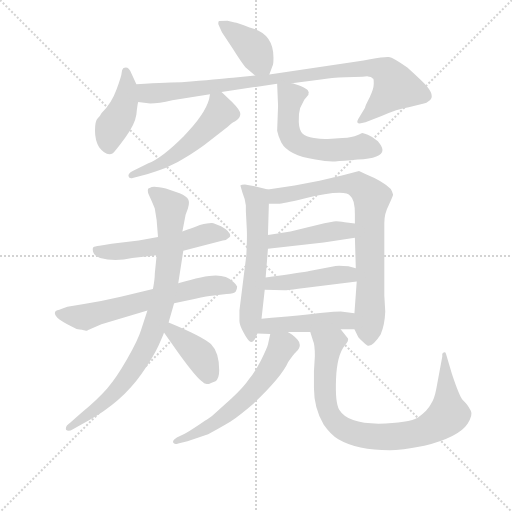
t = 0.00 s
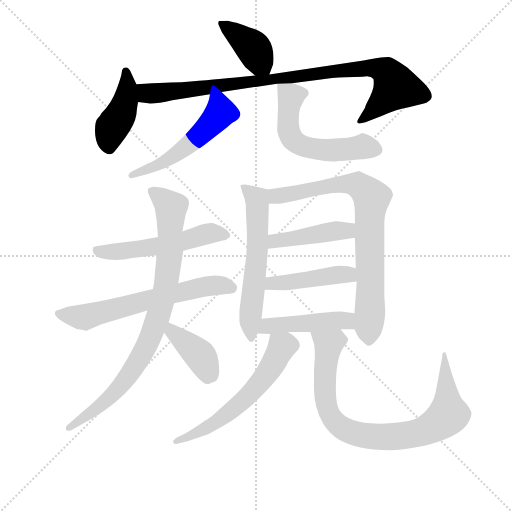
t = 2.35 s
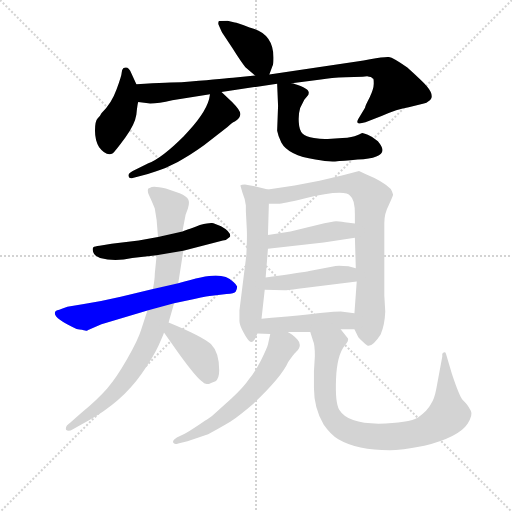
t = 4.71 s
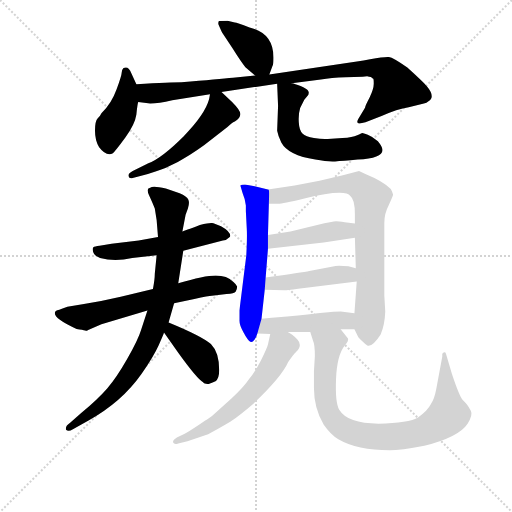
t = 7.06 s
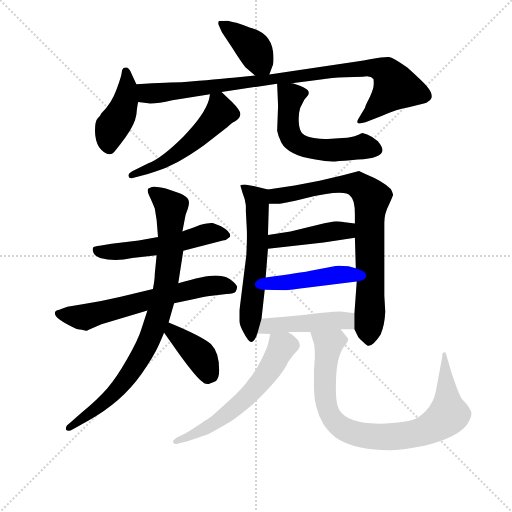
t = 9.42 s
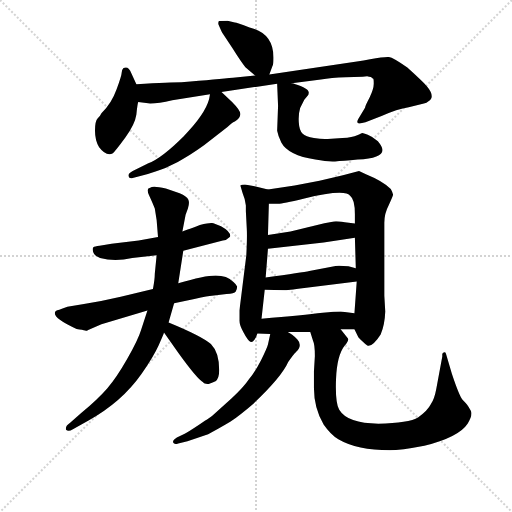
t = 11.77 s

The animated SVG that drew these frames (rendered in a browser with its animation timeline set to each time). Animation: 16 CSS @keyframes rules; one cycle of 11.77 s.

<svg version="1.1" viewBox="0 0 1024 1024" xmlns="http://www.w3.org/2000/svg">
  <g stroke="lightgray" stroke-dasharray="1,1" stroke-width="1" transform="scale(4, 4)">
    <line x1="0" y1="0" x2="256" y2="256"></line>
    <line x1="256" y1="0" x2="0" y2="256"></line>
    <line x1="128" y1="0" x2="128" y2="256"></line>
    <line x1="0" y1="128" x2="256" y2="128"></line>
  </g>
<g transform="scale(0.92, -0.92) translate(60, -900)">
   <style type="text/css">
    @keyframes keyframes0 {
      from {
       stroke: blue;
       stroke-dashoffset: 402;
       stroke-width: 128;
       }
       57% {
       animation-timing-function: step-end;
       stroke: blue;
       stroke-dashoffset: 0;
       stroke-width: 128;
       }
       to {
       stroke: black;
       stroke-width: 1024;
       }
       }
       #make-me-a-hanzi-animation-0 {
         animation: keyframes0 0.577148s both;
         animation-delay: 0.000000s;
         animation-timing-function: linear;
       }
    @keyframes keyframes1 {
      from {
       stroke: blue;
       stroke-dashoffset: 429;
       stroke-width: 128;
       }
       58% {
       animation-timing-function: step-end;
       stroke: blue;
       stroke-dashoffset: 0;
       stroke-width: 128;
       }
       to {
       stroke: black;
       stroke-width: 1024;
       }
       }
       #make-me-a-hanzi-animation-1 {
         animation: keyframes1 0.599121s both;
         animation-delay: 0.577148s;
         animation-timing-function: linear;
       }
    @keyframes keyframes2 {
      from {
       stroke: blue;
       stroke-dashoffset: 949;
       stroke-width: 128;
       }
       76% {
       animation-timing-function: step-end;
       stroke: blue;
       stroke-dashoffset: 0;
       stroke-width: 128;
       }
       to {
       stroke: black;
       stroke-width: 1024;
       }
       }
       #make-me-a-hanzi-animation-2 {
         animation: keyframes2 1.022298s both;
         animation-delay: 1.176270s;
         animation-timing-function: linear;
       }
    @keyframes keyframes3 {
      from {
       stroke: blue;
       stroke-dashoffset: 533;
       stroke-width: 128;
       }
       63% {
       animation-timing-function: step-end;
       stroke: blue;
       stroke-dashoffset: 0;
       stroke-width: 128;
       }
       to {
       stroke: black;
       stroke-width: 1024;
       }
       }
       #make-me-a-hanzi-animation-3 {
         animation: keyframes3 0.683757s both;
         animation-delay: 2.198568s;
         animation-timing-function: linear;
       }
    @keyframes keyframes4 {
      from {
       stroke: blue;
       stroke-dashoffset: 571;
       stroke-width: 128;
       }
       65% {
       animation-timing-function: step-end;
       stroke: blue;
       stroke-dashoffset: 0;
       stroke-width: 128;
       }
       to {
       stroke: black;
       stroke-width: 1024;
       }
       }
       #make-me-a-hanzi-animation-4 {
         animation: keyframes4 0.714681s both;
         animation-delay: 2.882324s;
         animation-timing-function: linear;
       }
    @keyframes keyframes5 {
      from {
       stroke: blue;
       stroke-dashoffset: 541;
       stroke-width: 128;
       }
       64% {
       animation-timing-function: step-end;
       stroke: blue;
       stroke-dashoffset: 0;
       stroke-width: 128;
       }
       to {
       stroke: black;
       stroke-width: 1024;
       }
       }
       #make-me-a-hanzi-animation-5 {
         animation: keyframes5 0.690267s both;
         animation-delay: 3.597005s;
         animation-timing-function: linear;
       }
    @keyframes keyframes6 {
      from {
       stroke: blue;
       stroke-dashoffset: 642;
       stroke-width: 128;
       }
       68% {
       animation-timing-function: step-end;
       stroke: blue;
       stroke-dashoffset: 0;
       stroke-width: 128;
       }
       to {
       stroke: black;
       stroke-width: 1024;
       }
       }
       #make-me-a-hanzi-animation-6 {
         animation: keyframes6 0.772461s both;
         animation-delay: 4.287272s;
         animation-timing-function: linear;
       }
    @keyframes keyframes7 {
      from {
       stroke: blue;
       stroke-dashoffset: 869;
       stroke-width: 128;
       }
       74% {
       animation-timing-function: step-end;
       stroke: blue;
       stroke-dashoffset: 0;
       stroke-width: 128;
       }
       to {
       stroke: black;
       stroke-width: 1024;
       }
       }
       #make-me-a-hanzi-animation-7 {
         animation: keyframes7 0.957194s both;
         animation-delay: 5.059733s;
         animation-timing-function: linear;
       }
    @keyframes keyframes8 {
      from {
       stroke: blue;
       stroke-dashoffset: 402;
       stroke-width: 128;
       }
       57% {
       animation-timing-function: step-end;
       stroke: blue;
       stroke-dashoffset: 0;
       stroke-width: 128;
       }
       to {
       stroke: black;
       stroke-width: 1024;
       }
       }
       #make-me-a-hanzi-animation-8 {
         animation: keyframes8 0.577148s both;
         animation-delay: 6.016927s;
         animation-timing-function: linear;
       }
    @keyframes keyframes9 {
      from {
       stroke: blue;
       stroke-dashoffset: 600;
       stroke-width: 128;
       }
       66% {
       animation-timing-function: step-end;
       stroke: blue;
       stroke-dashoffset: 0;
       stroke-width: 128;
       }
       to {
       stroke: black;
       stroke-width: 1024;
       }
       }
       #make-me-a-hanzi-animation-9 {
         animation: keyframes9 0.738281s both;
         animation-delay: 6.594076s;
         animation-timing-function: linear;
       }
    @keyframes keyframes10 {
      from {
       stroke: blue;
       stroke-dashoffset: 796;
       stroke-width: 128;
       }
       72% {
       animation-timing-function: step-end;
       stroke: blue;
       stroke-dashoffset: 0;
       stroke-width: 128;
       }
       to {
       stroke: black;
       stroke-width: 1024;
       }
       }
       #make-me-a-hanzi-animation-10 {
         animation: keyframes10 0.897786s both;
         animation-delay: 7.332357s;
         animation-timing-function: linear;
       }
    @keyframes keyframes11 {
      from {
       stroke: blue;
       stroke-dashoffset: 439;
       stroke-width: 128;
       }
       59% {
       animation-timing-function: step-end;
       stroke: blue;
       stroke-dashoffset: 0;
       stroke-width: 128;
       }
       to {
       stroke: black;
       stroke-width: 1024;
       }
       }
       #make-me-a-hanzi-animation-11 {
         animation: keyframes11 0.607259s both;
         animation-delay: 8.230143s;
         animation-timing-function: linear;
       }
    @keyframes keyframes12 {
      from {
       stroke: blue;
       stroke-dashoffset: 448;
       stroke-width: 128;
       }
       59% {
       animation-timing-function: step-end;
       stroke: blue;
       stroke-dashoffset: 0;
       stroke-width: 128;
       }
       to {
       stroke: black;
       stroke-width: 1024;
       }
       }
       #make-me-a-hanzi-animation-12 {
         animation: keyframes12 0.614583s both;
         animation-delay: 8.837402s;
         animation-timing-function: linear;
       }
    @keyframes keyframes13 {
      from {
       stroke: blue;
       stroke-dashoffset: 463;
       stroke-width: 128;
       }
       60% {
       animation-timing-function: step-end;
       stroke: blue;
       stroke-dashoffset: 0;
       stroke-width: 128;
       }
       to {
       stroke: black;
       stroke-width: 1024;
       }
       }
       #make-me-a-hanzi-animation-13 {
         animation: keyframes13 0.626790s both;
         animation-delay: 9.451986s;
         animation-timing-function: linear;
       }
    @keyframes keyframes14 {
      from {
       stroke: blue;
       stroke-dashoffset: 599;
       stroke-width: 128;
       }
       66% {
       animation-timing-function: step-end;
       stroke: blue;
       stroke-dashoffset: 0;
       stroke-width: 128;
       }
       to {
       stroke: black;
       stroke-width: 1024;
       }
       }
       #make-me-a-hanzi-animation-14 {
         animation: keyframes14 0.737467s both;
         animation-delay: 10.078776s;
         animation-timing-function: linear;
       }
    @keyframes keyframes15 {
      from {
       stroke: blue;
       stroke-dashoffset: 865;
       stroke-width: 128;
       }
       74% {
       animation-timing-function: step-end;
       stroke: blue;
       stroke-dashoffset: 0;
       stroke-width: 128;
       }
       to {
       stroke: black;
       stroke-width: 1024;
       }
       }
       #make-me-a-hanzi-animation-15 {
         animation: keyframes15 0.953939s both;
         animation-delay: 10.816243s;
         animation-timing-function: linear;
       }
</style>
<path d="M 525.5 738.0 L 532.5 757.0 Q 534.5 759.0 534.5 775.0 Q 534.5 828.0 482.5 840.0 Q 454.5 851.0 450.5 851.0 L 434.5 855.0 Q 416.5 855.0 415.5 854.0 Q 414.5 853.0 414.5 848.0 Q 420.5 834.0 423.5 828.0 L 445.5 795.0 Q 463.5 766.0 473.5 754.0 L 494.5 736.0 C 517.5 716.0 517.5 716.0 525.5 738.0 Z" fill="lightgray"></path> 
<path d="M 236.5 717.0 L 225.5 741.0 Q 219.5 757.0 208.5 752.0 Q 204.5 748.0 204.5 742.0 Q 204.5 736.0 193.5 706.0 Q 182.5 675.0 160.5 654.0 Q 158.5 649.0 152.5 643.0 Q 146.5 637.0 146.5 616.0 Q 146.5 595.0 155.5 580.0 Q 171.5 559.0 185.5 567.0 Q 190.5 571.0 212.5 601.0 Q 233.5 630.0 236.5 651.0 Q 238.5 672.0 240.5 678.0 C 245.5 698.0 245.5 698.0 236.5 717.0 Z" fill="lightgray"></path> 
<path d="M 240.5 678.0 L 266.5 675.0 Q 284.5 675.0 314.5 682.0 L 396.5 695.0 L 421.5 700.0 L 542.5 718.0 L 574.5 719.0 L 637.5 727.0 Q 659.5 731.0 691.5 732.0 L 728.5 733.0 Q 740.5 735.0 742.5 733.0 Q 746.5 733.0 748.5 731.0 Q 750.5 729.0 751.5 729.0 Q 752.5 728.0 752.5 718.0 Q 752.5 707.0 743.5 688.0 Q 733.5 669.0 733.5 666.0 L 718.5 641.0 Q 715.5 635.0 717.5 633.0 Q 719.5 630.0 734.5 634.0 L 769.5 648.0 Q 803.5 663.0 828.5 667.0 L 861.5 675.0 Q 867.5 676.0 871.5 680.0 Q 887.5 689.0 867.5 713.0 Q 857.5 724.0 825.5 753.0 Q 794.5 775.0 785.5 776.0 Q 776.5 777.0 744.5 771.0 Q 712.5 765.0 708.5 765.0 L 525.5 738.0 L 494.5 736.0 L 446.5 731.0 Q 416.5 728.0 334.5 721.0 Q 312.5 721.0 236.5 717.0 C 206.5 715.0 210.5 681.0 240.5 678.0 Z" fill="lightgray"></path> 
<path d="M 396.5 695.0 L 394.5 684.0 Q 385.5 651.0 339.5 604.0 Q 292.5 557.0 262.5 545.0 L 228.5 528.0 Q 217.5 522.0 219.5 517.0 Q 220.5 511.0 228.5 513.0 L 261.5 522.0 Q 272.5 525.0 299.5 535.0 L 326.5 548.0 Q 351.5 561.0 383.5 584.0 L 434.5 624.0 Q 446.5 635.0 450.5 636.0 Q 462.5 643.0 462.5 652.0 Q 462.5 660.0 444.5 678.0 L 421.5 700.0 C 400.5 720.0 400.5 720.0 396.5 695.0 Z" fill="lightgray"></path> 
<path d="M 542.5 718.0 L 544.5 670.0 L 542.5 616.0 Q 544.5 605.0 551.5 590.0 Q 566.5 562.0 625.5 553.0 Q 652.5 548.0 668.5 549.0 Q 684.5 550.0 717.5 553.0 Q 771.5 556.0 771.5 574.0 Q 771.5 581.0 761.5 593.0 Q 749.5 603.0 739.5 607.0 Q 729.5 611.0 727.5 611.0 Q 725.5 610.0 716.5 606.0 Q 706.5 601.0 684.5 600.0 L 652.5 598.0 Q 640.5 597.0 622.5 600.0 Q 604.5 603.0 597.5 610.0 Q 590.5 617.0 589.5 635.0 Q 588.5 652.0 592.5 665.0 L 601.5 683.0 L 610.5 694.0 L 610.5 696.0 Q 612.5 698.0 609.5 703.0 Q 606.5 707.0 593.5 713.0 Q 580.5 718.0 574.5 719.0 C 545.5 727.0 542.5 729.0 542.5 718.0 Z" fill="lightgray"></path> 
<path d="M 338.5 355.0 L 424.5 377.0 Q 432.5 378.0 439.5 385.0 L 440.5 387.0 Q 440.5 397.0 420.5 408.0 Q 405.5 414.0 401.0 415.0 Q 396.5 416.0 374.5 411.0 Q 340.5 398.0 336.5 397.0 L 283.5 385.0 L 241.5 377.0 L 182.5 370.0 L 156.5 366.0 Q 145.5 365.0 143.0 362.5 Q 140.5 360.0 142.5 352.0 Q 144.5 344.0 157.5 339.0 Q 189.5 331.0 227.5 339.0 L 280.5 345.0 L 338.5 355.0 Z" fill="lightgray"></path> 
<path d="M 272.5 272.0 L 202.5 255.0 Q 159.5 245.0 122.5 239.0 L 86.5 233.0 L 74.5 229.0 Q 68.5 226.0 64.5 225.5 Q 60.5 225.0 59.5 221.0 Q 55.5 208.0 106.5 185.0 Q 120.5 183.0 125.0 181.5 Q 129.5 180.0 130.5 182.0 L 160.5 195.0 L 260.5 225.0 L 318.5 241.0 L 362.5 250.0 Q 394.5 257.0 400.5 257.0 L 432.5 261.0 Q 449.5 262.0 452.5 266.5 Q 455.5 271.0 455.5 277.0 Q 453.5 282.0 447.5 287.0 Q 433.5 301.0 409.0 301.0 Q 384.5 301.0 327.5 284.0 L 272.5 272.0 Z" fill="lightgray"></path> 
<path d="M 327.5 284.0 L 338.5 355.0 L 336.5 397.0 L 343.5 433.0 L 348.5 447.0 Q 352.5 459.0 349.5 466.0 Q 346.5 473.0 330.5 480.0 L 300.5 490.0 Q 272.5 497.0 266.5 492.0 L 262.5 490.0 Q 259.5 485.0 264.0 475.5 Q 268.5 466.0 276.5 447.0 L 280.5 422.0 L 283.5 385.0 L 280.5 345.0 L 276.5 305.0 Q 276.5 293.0 272.5 272.0 L 260.5 225.0 L 246.5 182.0 Q 240.5 162.0 217.0 120.5 Q 193.5 79.0 173.0 55.5 Q 152.5 32.0 116.5 2.0 L 92.5 -19.0 Q 81.5 -26.0 83.5 -34.0 Q 88.5 -39.0 98.5 -33.0 L 132.5 -14.0 Q 204.5 26.0 247.5 87.0 Q 273.5 124.0 285.0 149.5 Q 296.5 175.0 296.5 177.0 L 306.5 199.0 L 318.5 241.0 L 327.5 284.0 Z" fill="lightgray"></path> 
<path d="M 296.5 177.0 L 327.5 133.0 Q 368.5 76.0 381.5 69.0 L 383.5 67.0 Q 390.5 65.0 393.5 65.0 Q 396.5 66.0 408.5 71.0 Q 416.5 77.0 416.5 95.0 Q 416.5 134.0 398.5 152.0 Q 379.5 169.0 306.5 199.0 C 278.5 210.0 279.5 202.0 296.5 177.0 Z" fill="lightgray"></path> 
<path d="M 522.5 488.0 L 493.5 495.0 L 472.5 499.0 Q 464.5 499.0 462.5 497.0 L 467.5 480.0 Q 472.5 469.0 474.5 453.0 L 474.5 441.0 L 476.5 402.0 Q 477.5 385.0 475.5 345.0 L 460.5 225.0 Q 460.5 214.0 460.5 205.0 Q 459.5 195.0 469.5 177.0 Q 479.5 158.0 484.5 157.0 Q 488.5 155.0 493.5 162.0 Q 497.5 168.0 499.5 175.0 L 508.5 207.0 L 515.5 270.0 L 517.5 297.0 L 522.5 359.0 L 522.5 389.0 L 524.5 457.0 C 525.5 487.0 525.5 487.0 522.5 488.0 Z" fill="lightgray"></path> 
<path d="M 685.5 519.0 L 634.5 507.0 L 580.5 497.0 L 522.5 488.0 C 492.5 483.0 494.5 457.0 524.5 457.0 L 544.5 457.0 Q 554.5 457.0 599.5 468.0 Q 690.5 490.0 701.5 474.0 Q 711.5 467.0 711.5 434.0 L 711.5 414.0 L 711.5 383.0 L 713.5 317.0 L 715.5 288.0 L 710.5 219.0 L 710.5 184.0 L 718.5 168.0 Q 718.5 167.0 726.5 159.0 Q 734.5 151.0 738.5 149.0 Q 749.5 145.0 767.5 173.0 Q 776.5 194.0 777.5 223.0 L 775.5 257.0 L 775.5 416.0 Q 775.5 436.0 785.5 455.0 Q 794.5 474.0 794.5 477.0 Q 793.5 479.0 793.5 481.0 L 792.5 482.0 L 792.5 483.0 L 789.5 489.0 Q 772.5 506.0 735.5 521.0 L 720.5 528.0 L 685.5 519.0 Z" fill="lightgray"></path> 
<path d="M 522.5 359.0 L 643.5 373.0 L 711.5 383.0 C 741.5 387.0 741.5 410.0 711.5 414.0 L 689.5 417.0 Q 675.5 419.0 670.5 419.0 Q 664.5 419.0 629.5 411.0 L 571.5 397.0 L 522.5 389.0 C 492.5 384.0 492.5 356.0 522.5 359.0 Z" fill="lightgray"></path> 
<path d="M 515.5 270.0 L 557.5 269.0 Q 563.5 269.0 601.5 274.0 L 715.5 288.0 C 745.5 292.0 742.5 310.0 713.5 317.0 L 697.5 321.0 Q 679.5 323.0 669.5 322.0 L 612.5 311.0 Q 598.5 308.0 517.5 297.0 C 487.5 293.0 485.5 271.0 515.5 270.0 Z" fill="lightgray"></path> 
<path d="M 499.5 175.0 L 527.5 174.0 L 565.5 178.0 L 614.5 178.0 L 680.5 184.0 L 710.5 184.0 C 740.5 184.0 740.5 215.0 710.5 219.0 L 689.5 222.0 Q 681.5 224.0 641.5 220.0 Q 600.5 215.0 508.5 207.0 C 478.5 204.0 469.5 176.0 499.5 175.0 Z" fill="lightgray"></path> 
<path d="M 527.5 174.0 L 522.5 151.0 Q 520.5 143.0 507.5 117.0 Q 493.5 90.0 481.5 76.0 Q 470.5 59.0 442.5 33.0 L 401.5 -4.0 Q 400.5 -5.0 373.5 -23.0 Q 346.5 -41.0 341.5 -43.0 L 324.5 -51.0 Q 314.5 -57.0 316.5 -62.0 Q 318.5 -67.0 327.5 -64.0 L 347.5 -59.0 L 392.5 -44.0 Q 413.5 -33.0 440.5 -17.0 Q 462.5 -2.0 491.5 23.0 Q 552.5 81.0 566.5 113.0 Q 576.5 128.0 583.5 135.0 Q 598.5 149.0 586.5 162.0 Q 574.5 174.0 565.5 178.0 C 540.5 194.0 532.5 199.0 527.5 174.0 Z" fill="lightgray"></path> 
<path d="M 614.5 178.0 L 620.5 159.0 Q 624.5 151.0 624.5 126.0 L 622.5 93.0 L 622.5 56.0 Q 622.5 13.0 643.5 -23.0 Q 659.5 -46.0 675.5 -55.0 Q 716.5 -79.0 787.5 -79.0 Q 810.5 -79.0 862.5 -69.0 Q 937.5 -50.0 956.5 -21.0 Q 968.5 -2.0 963.5 7.0 Q 958.5 16.0 955.5 20.0 Q 952.5 24.0 945.5 31.0 Q 938.5 39.0 922.5 87.0 L 909.5 131.0 Q 907.5 137.0 901.5 131.0 L 901.5 125.0 L 888.5 55.0 Q 884.5 33.0 876.5 21.0 Q 869.5 7.0 849.5 -7.0 Q 828.5 -20.0 762.5 -21.0 Q 695.5 -21.0 677.5 9.0 Q 668.5 24.0 670.5 76.0 Q 672.5 128.0 689.5 149.0 Q 698.5 159.0 696.5 164.0 L 680.5 184.0 C 661.5 207.0 605.5 207.0 614.5 178.0 Z" fill="lightgray"></path> 
      <clipPath id="make-me-a-hanzi-clip-0">
      <path d="M 525.5 738.0 L 532.5 757.0 Q 534.5 759.0 534.5 775.0 Q 534.5 828.0 482.5 840.0 Q 454.5 851.0 450.5 851.0 L 434.5 855.0 Q 416.5 855.0 415.5 854.0 Q 414.5 853.0 414.5 848.0 Q 420.5 834.0 423.5 828.0 L 445.5 795.0 Q 463.5 766.0 473.5 754.0 L 494.5 736.0 C 517.5 716.0 517.5 716.0 525.5 738.0 Z" fill="lightgray"></path>
      </clipPath>
      <path clip-path="url(#make-me-a-hanzi-clip-0)" d="M 418.5 850.0 L 488.5 797.0 L 517.5 746.0 " fill="none" id="make-me-a-hanzi-animation-0" stroke-dasharray="274 548" stroke-linecap="round"></path>

      <clipPath id="make-me-a-hanzi-clip-1">
      <path d="M 236.5 717.0 L 225.5 741.0 Q 219.5 757.0 208.5 752.0 Q 204.5 748.0 204.5 742.0 Q 204.5 736.0 193.5 706.0 Q 182.5 675.0 160.5 654.0 Q 158.5 649.0 152.5 643.0 Q 146.5 637.0 146.5 616.0 Q 146.5 595.0 155.5 580.0 Q 171.5 559.0 185.5 567.0 Q 190.5 571.0 212.5 601.0 Q 233.5 630.0 236.5 651.0 Q 238.5 672.0 240.5 678.0 C 245.5 698.0 245.5 698.0 236.5 717.0 Z" fill="lightgray"></path>
      </clipPath>
      <path clip-path="url(#make-me-a-hanzi-clip-1)" d="M 213.5 744.0 L 217.5 715.0 L 212.5 679.0 L 182.5 622.0 L 177.5 579.0 " fill="none" id="make-me-a-hanzi-animation-1" stroke-dasharray="301 602" stroke-linecap="round"></path>

      <clipPath id="make-me-a-hanzi-clip-2">
      <path d="M 240.5 678.0 L 266.5 675.0 Q 284.5 675.0 314.5 682.0 L 396.5 695.0 L 421.5 700.0 L 542.5 718.0 L 574.5 719.0 L 637.5 727.0 Q 659.5 731.0 691.5 732.0 L 728.5 733.0 Q 740.5 735.0 742.5 733.0 Q 746.5 733.0 748.5 731.0 Q 750.5 729.0 751.5 729.0 Q 752.5 728.0 752.5 718.0 Q 752.5 707.0 743.5 688.0 Q 733.5 669.0 733.5 666.0 L 718.5 641.0 Q 715.5 635.0 717.5 633.0 Q 719.5 630.0 734.5 634.0 L 769.5 648.0 Q 803.5 663.0 828.5 667.0 L 861.5 675.0 Q 867.5 676.0 871.5 680.0 Q 887.5 689.0 867.5 713.0 Q 857.5 724.0 825.5 753.0 Q 794.5 775.0 785.5 776.0 Q 776.5 777.0 744.5 771.0 Q 712.5 765.0 708.5 765.0 L 525.5 738.0 L 494.5 736.0 L 446.5 731.0 Q 416.5 728.0 334.5 721.0 Q 312.5 721.0 236.5 717.0 C 206.5 715.0 210.5 681.0 240.5 678.0 Z" fill="lightgray"></path>
      </clipPath>
      <path clip-path="url(#make-me-a-hanzi-clip-2)" d="M 247.5 712.0 L 256.5 699.0 L 279.5 697.0 L 687.5 748.0 L 757.5 752.0 L 780.5 744.0 L 800.5 711.0 L 720.5 636.0 " fill="none" id="make-me-a-hanzi-animation-2" stroke-dasharray="821 1642" stroke-linecap="round"></path>

      <clipPath id="make-me-a-hanzi-clip-3">
      <path d="M 396.5 695.0 L 394.5 684.0 Q 385.5 651.0 339.5 604.0 Q 292.5 557.0 262.5 545.0 L 228.5 528.0 Q 217.5 522.0 219.5 517.0 Q 220.5 511.0 228.5 513.0 L 261.5 522.0 Q 272.5 525.0 299.5 535.0 L 326.5 548.0 Q 351.5 561.0 383.5 584.0 L 434.5 624.0 Q 446.5 635.0 450.5 636.0 Q 462.5 643.0 462.5 652.0 Q 462.5 660.0 444.5 678.0 L 421.5 700.0 C 400.5 720.0 400.5 720.0 396.5 695.0 Z" fill="lightgray"></path>
      </clipPath>
      <path clip-path="url(#make-me-a-hanzi-clip-3)" d="M 404.5 688.0 L 415.5 676.0 L 418.5 653.0 L 383.5 615.0 L 287.5 542.0 L 225.5 521.0 " fill="none" id="make-me-a-hanzi-animation-3" stroke-dasharray="405 810" stroke-linecap="round"></path>

      <clipPath id="make-me-a-hanzi-clip-4">
      <path d="M 542.5 718.0 L 544.5 670.0 L 542.5 616.0 Q 544.5 605.0 551.5 590.0 Q 566.5 562.0 625.5 553.0 Q 652.5 548.0 668.5 549.0 Q 684.5 550.0 717.5 553.0 Q 771.5 556.0 771.5 574.0 Q 771.5 581.0 761.5 593.0 Q 749.5 603.0 739.5 607.0 Q 729.5 611.0 727.5 611.0 Q 725.5 610.0 716.5 606.0 Q 706.5 601.0 684.5 600.0 L 652.5 598.0 Q 640.5 597.0 622.5 600.0 Q 604.5 603.0 597.5 610.0 Q 590.5 617.0 589.5 635.0 Q 588.5 652.0 592.5 665.0 L 601.5 683.0 L 610.5 694.0 L 610.5 696.0 Q 612.5 698.0 609.5 703.0 Q 606.5 707.0 593.5 713.0 Q 580.5 718.0 574.5 719.0 C 545.5 727.0 542.5 729.0 542.5 718.0 Z" fill="lightgray"></path>
      </clipPath>
      <path clip-path="url(#make-me-a-hanzi-clip-4)" d="M 548.5 712.0 L 572.5 689.0 L 566.5 622.0 L 583.5 590.0 L 637.5 574.0 L 732.5 581.0 L 758.5 575.0 " fill="none" id="make-me-a-hanzi-animation-4" stroke-dasharray="443 886" stroke-linecap="round"></path>

      <clipPath id="make-me-a-hanzi-clip-5">
      <path d="M 338.5 355.0 L 424.5 377.0 Q 432.5 378.0 439.5 385.0 L 440.5 387.0 Q 440.5 397.0 420.5 408.0 Q 405.5 414.0 401.0 415.0 Q 396.5 416.0 374.5 411.0 Q 340.5 398.0 336.5 397.0 L 283.5 385.0 L 241.5 377.0 L 182.5 370.0 L 156.5 366.0 Q 145.5 365.0 143.0 362.5 Q 140.5 360.0 142.5 352.0 Q 144.5 344.0 157.5 339.0 Q 189.5 331.0 227.5 339.0 L 280.5 345.0 L 338.5 355.0 Z" fill="lightgray"></path>
      </clipPath>
      <path clip-path="url(#make-me-a-hanzi-clip-5)" d="M 151.5 357.0 L 217.5 355.0 L 327.5 373.0 L 387.5 392.0 L 432.5 390.0 " fill="none" id="make-me-a-hanzi-animation-5" stroke-dasharray="413 826" stroke-linecap="round"></path>

      <clipPath id="make-me-a-hanzi-clip-6">
      <path d="M 272.5 272.0 L 202.5 255.0 Q 159.5 245.0 122.5 239.0 L 86.5 233.0 L 74.5 229.0 Q 68.5 226.0 64.5 225.5 Q 60.5 225.0 59.5 221.0 Q 55.5 208.0 106.5 185.0 Q 120.5 183.0 125.0 181.5 Q 129.5 180.0 130.5 182.0 L 160.5 195.0 L 260.5 225.0 L 318.5 241.0 L 362.5 250.0 Q 394.5 257.0 400.5 257.0 L 432.5 261.0 Q 449.5 262.0 452.5 266.5 Q 455.5 271.0 455.5 277.0 Q 453.5 282.0 447.5 287.0 Q 433.5 301.0 409.0 301.0 Q 384.5 301.0 327.5 284.0 L 272.5 272.0 Z" fill="lightgray"></path>
      </clipPath>
      <path clip-path="url(#make-me-a-hanzi-clip-6)" d="M 66.5 219.0 L 125.5 211.0 L 358.5 272.0 L 413.5 280.0 L 443.5 275.0 " fill="none" id="make-me-a-hanzi-animation-6" stroke-dasharray="514 1028" stroke-linecap="round"></path>

      <clipPath id="make-me-a-hanzi-clip-7">
      <path d="M 327.5 284.0 L 338.5 355.0 L 336.5 397.0 L 343.5 433.0 L 348.5 447.0 Q 352.5 459.0 349.5 466.0 Q 346.5 473.0 330.5 480.0 L 300.5 490.0 Q 272.5 497.0 266.5 492.0 L 262.5 490.0 Q 259.5 485.0 264.0 475.5 Q 268.5 466.0 276.5 447.0 L 280.5 422.0 L 283.5 385.0 L 280.5 345.0 L 276.5 305.0 Q 276.5 293.0 272.5 272.0 L 260.5 225.0 L 246.5 182.0 Q 240.5 162.0 217.0 120.5 Q 193.5 79.0 173.0 55.5 Q 152.5 32.0 116.5 2.0 L 92.5 -19.0 Q 81.5 -26.0 83.5 -34.0 Q 88.5 -39.0 98.5 -33.0 L 132.5 -14.0 Q 204.5 26.0 247.5 87.0 Q 273.5 124.0 285.0 149.5 Q 296.5 175.0 296.5 177.0 L 306.5 199.0 L 318.5 241.0 L 327.5 284.0 Z" fill="lightgray"></path>
      </clipPath>
      <path clip-path="url(#make-me-a-hanzi-clip-7)" d="M 268.5 483.0 L 312.5 450.0 L 301.5 282.0 L 268.5 169.0 L 226.5 93.0 L 200.5 60.0 L 158.5 19.0 L 90.5 -31.0 " fill="none" id="make-me-a-hanzi-animation-7" stroke-dasharray="741 1482" stroke-linecap="round"></path>

      <clipPath id="make-me-a-hanzi-clip-8">
      <path d="M 296.5 177.0 L 327.5 133.0 Q 368.5 76.0 381.5 69.0 L 383.5 67.0 Q 390.5 65.0 393.5 65.0 Q 396.5 66.0 408.5 71.0 Q 416.5 77.0 416.5 95.0 Q 416.5 134.0 398.5 152.0 Q 379.5 169.0 306.5 199.0 C 278.5 210.0 279.5 202.0 296.5 177.0 Z" fill="lightgray"></path>
      </clipPath>
      <path clip-path="url(#make-me-a-hanzi-clip-8)" d="M 313.5 189.0 L 315.5 179.0 L 378.5 121.0 L 393.5 88.0 L 389.5 75.0 " fill="none" id="make-me-a-hanzi-animation-8" stroke-dasharray="274 548" stroke-linecap="round"></path>

      <clipPath id="make-me-a-hanzi-clip-9">
      <path d="M 522.5 488.0 L 493.5 495.0 L 472.5 499.0 Q 464.5 499.0 462.5 497.0 L 467.5 480.0 Q 472.5 469.0 474.5 453.0 L 474.5 441.0 L 476.5 402.0 Q 477.5 385.0 475.5 345.0 L 460.5 225.0 Q 460.5 214.0 460.5 205.0 Q 459.5 195.0 469.5 177.0 Q 479.5 158.0 484.5 157.0 Q 488.5 155.0 493.5 162.0 Q 497.5 168.0 499.5 175.0 L 508.5 207.0 L 515.5 270.0 L 517.5 297.0 L 522.5 359.0 L 522.5 389.0 L 524.5 457.0 C 525.5 487.0 525.5 487.0 522.5 488.0 Z" fill="lightgray"></path>
      </clipPath>
      <path clip-path="url(#make-me-a-hanzi-clip-9)" d="M 468.5 494.0 L 495.5 471.0 L 499.5 447.0 L 497.5 335.0 L 482.5 192.0 L 485.5 164.0 " fill="none" id="make-me-a-hanzi-animation-9" stroke-dasharray="472 944" stroke-linecap="round"></path>

      <clipPath id="make-me-a-hanzi-clip-10">
      <path d="M 685.5 519.0 L 634.5 507.0 L 580.5 497.0 L 522.5 488.0 C 492.5 483.0 494.5 457.0 524.5 457.0 L 544.5 457.0 Q 554.5 457.0 599.5 468.0 Q 690.5 490.0 701.5 474.0 Q 711.5 467.0 711.5 434.0 L 711.5 414.0 L 711.5 383.0 L 713.5 317.0 L 715.5 288.0 L 710.5 219.0 L 710.5 184.0 L 718.5 168.0 Q 718.5 167.0 726.5 159.0 Q 734.5 151.0 738.5 149.0 Q 749.5 145.0 767.5 173.0 Q 776.5 194.0 777.5 223.0 L 775.5 257.0 L 775.5 416.0 Q 775.5 436.0 785.5 455.0 Q 794.5 474.0 794.5 477.0 Q 793.5 479.0 793.5 481.0 L 792.5 482.0 L 792.5 483.0 L 789.5 489.0 Q 772.5 506.0 735.5 521.0 L 720.5 528.0 L 685.5 519.0 Z" fill="lightgray"></path>
      </clipPath>
      <path clip-path="url(#make-me-a-hanzi-clip-10)" d="M 529.5 465.0 L 540.5 474.0 L 698.5 500.0 L 719.5 497.0 L 742.5 477.0 L 747.5 463.0 L 740.5 164.0 " fill="none" id="make-me-a-hanzi-animation-10" stroke-dasharray="668 1336" stroke-linecap="round"></path>

      <clipPath id="make-me-a-hanzi-clip-11">
      <path d="M 522.5 359.0 L 643.5 373.0 L 711.5 383.0 C 741.5 387.0 741.5 410.0 711.5 414.0 L 689.5 417.0 Q 675.5 419.0 670.5 419.0 Q 664.5 419.0 629.5 411.0 L 571.5 397.0 L 522.5 389.0 C 492.5 384.0 492.5 356.0 522.5 359.0 Z" fill="lightgray"></path>
      </clipPath>
      <path clip-path="url(#make-me-a-hanzi-clip-11)" d="M 529.5 367.0 L 537.5 376.0 L 688.5 398.0 L 704.5 406.0 " fill="none" id="make-me-a-hanzi-animation-11" stroke-dasharray="311 622" stroke-linecap="round"></path>

      <clipPath id="make-me-a-hanzi-clip-12">
      <path d="M 515.5 270.0 L 557.5 269.0 Q 563.5 269.0 601.5 274.0 L 715.5 288.0 C 745.5 292.0 742.5 310.0 713.5 317.0 L 697.5 321.0 Q 679.5 323.0 669.5 322.0 L 612.5 311.0 Q 598.5 308.0 517.5 297.0 C 487.5 293.0 485.5 271.0 515.5 270.0 Z" fill="lightgray"></path>
      </clipPath>
      <path clip-path="url(#make-me-a-hanzi-clip-12)" d="M 522.5 276.0 L 532.5 285.0 L 588.5 288.0 L 675.5 303.0 L 696.5 303.0 L 707.5 295.0 " fill="none" id="make-me-a-hanzi-animation-12" stroke-dasharray="320 640" stroke-linecap="round"></path>

      <clipPath id="make-me-a-hanzi-clip-13">
      <path d="M 499.5 175.0 L 527.5 174.0 L 565.5 178.0 L 614.5 178.0 L 680.5 184.0 L 710.5 184.0 C 740.5 184.0 740.5 215.0 710.5 219.0 L 689.5 222.0 Q 681.5 224.0 641.5 220.0 Q 600.5 215.0 508.5 207.0 C 478.5 204.0 469.5 176.0 499.5 175.0 Z" fill="lightgray"></path>
      </clipPath>
      <path clip-path="url(#make-me-a-hanzi-clip-13)" d="M 506.5 179.0 L 515.5 188.0 L 538.5 194.0 L 678.5 204.0 L 693.5 201.0 L 703.5 190.0 " fill="none" id="make-me-a-hanzi-animation-13" stroke-dasharray="335 670" stroke-linecap="round"></path>

      <clipPath id="make-me-a-hanzi-clip-14">
      <path d="M 527.5 174.0 L 522.5 151.0 Q 520.5 143.0 507.5 117.0 Q 493.5 90.0 481.5 76.0 Q 470.5 59.0 442.5 33.0 L 401.5 -4.0 Q 400.5 -5.0 373.5 -23.0 Q 346.5 -41.0 341.5 -43.0 L 324.5 -51.0 Q 314.5 -57.0 316.5 -62.0 Q 318.5 -67.0 327.5 -64.0 L 347.5 -59.0 L 392.5 -44.0 Q 413.5 -33.0 440.5 -17.0 Q 462.5 -2.0 491.5 23.0 Q 552.5 81.0 566.5 113.0 Q 576.5 128.0 583.5 135.0 Q 598.5 149.0 586.5 162.0 Q 574.5 174.0 565.5 178.0 C 540.5 194.0 532.5 199.0 527.5 174.0 Z" fill="lightgray"></path>
      </clipPath>
      <path clip-path="url(#make-me-a-hanzi-clip-14)" d="M 534.5 166.0 L 552.5 146.0 L 548.5 136.0 L 517.5 84.0 L 484.5 44.0 L 413.5 -15.0 L 381.5 -35.0 L 322.5 -58.0 " fill="none" id="make-me-a-hanzi-animation-14" stroke-dasharray="471 942" stroke-linecap="round"></path>

      <clipPath id="make-me-a-hanzi-clip-15">
      <path d="M 614.5 178.0 L 620.5 159.0 Q 624.5 151.0 624.5 126.0 L 622.5 93.0 L 622.5 56.0 Q 622.5 13.0 643.5 -23.0 Q 659.5 -46.0 675.5 -55.0 Q 716.5 -79.0 787.5 -79.0 Q 810.5 -79.0 862.5 -69.0 Q 937.5 -50.0 956.5 -21.0 Q 968.5 -2.0 963.5 7.0 Q 958.5 16.0 955.5 20.0 Q 952.5 24.0 945.5 31.0 Q 938.5 39.0 922.5 87.0 L 909.5 131.0 Q 907.5 137.0 901.5 131.0 L 901.5 125.0 L 888.5 55.0 Q 884.5 33.0 876.5 21.0 Q 869.5 7.0 849.5 -7.0 Q 828.5 -20.0 762.5 -21.0 Q 695.5 -21.0 677.5 9.0 Q 668.5 24.0 670.5 76.0 Q 672.5 128.0 689.5 149.0 Q 698.5 159.0 696.5 164.0 L 680.5 184.0 C 661.5 207.0 605.5 207.0 614.5 178.0 Z" fill="lightgray"></path>
      </clipPath>
      <path clip-path="url(#make-me-a-hanzi-clip-15)" d="M 621.5 175.0 L 653.5 150.0 L 646.5 38.0 L 654.5 4.0 L 684.5 -31.0 L 736.5 -48.0 L 801.5 -49.0 L 847.5 -41.0 L 880.5 -28.0 L 915.5 -1.0 L 905.5 128.0 " fill="none" id="make-me-a-hanzi-animation-15" stroke-dasharray="737 1474" stroke-linecap="round"></path>

</g>
</svg>
